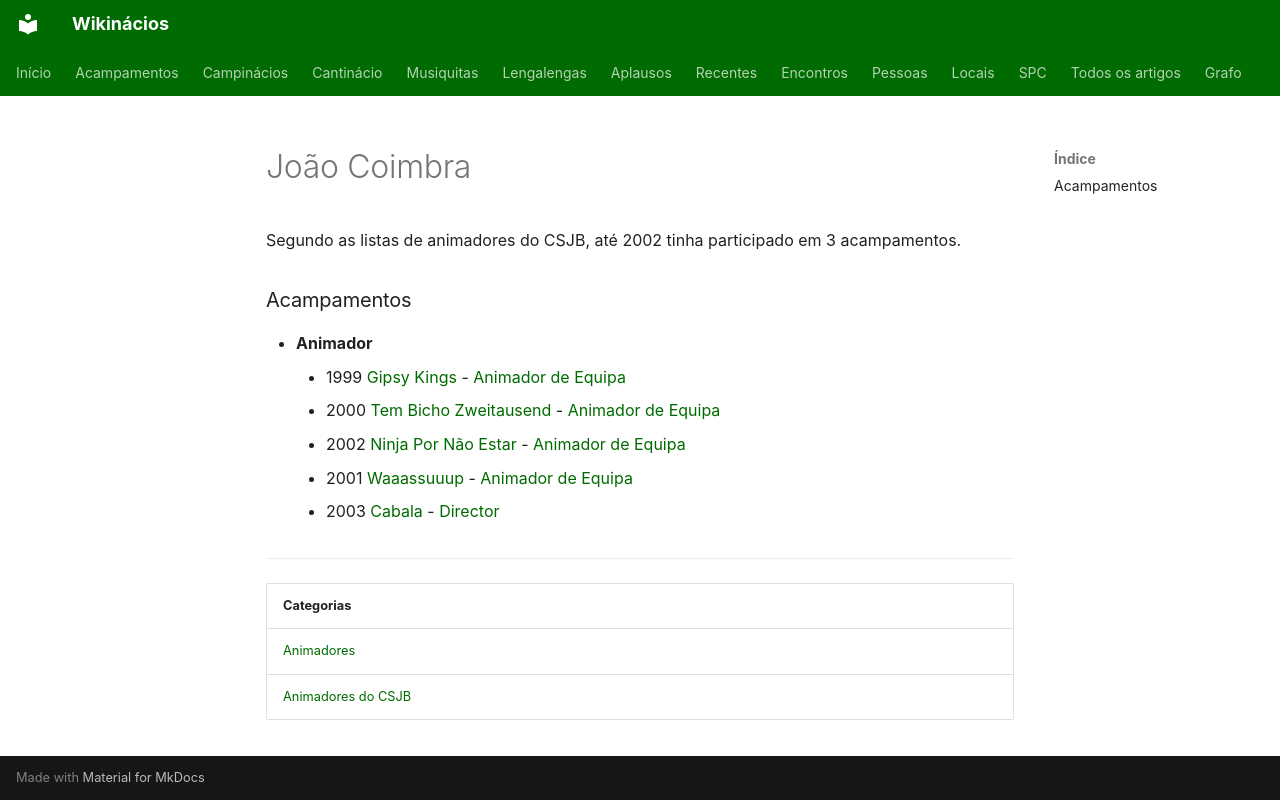

repository: neteinstein/Campinacios · page: Pessoas/J/João Coimbra.html · generator: mkdocs

# João Coimbra

Segundo as listas de animadores do CSJB, até 2002 tinha participado em 3 acampamentos.

### Acampamentos

- **Animador**
    - 1999 [Gipsy Kings](../../Acampamentos/1999/Gipsy%20Kings.md) - [Animador de Equipa](../../Cargos/Animador%20de%20Equipa.md)
    - 2000 [Tem Bicho Zweitausend](../../Acampamentos/2000/Tem%20Bicho%20Zweitausend.md) - [Animador de Equipa](../../Cargos/Animador%20de%20Equipa.md)
    - 2002 [Ninja Por Não Estar](../../Acampamentos/2002/Ninja%20Por%20N%C3%A3o%20Estar.md) - [Animador de Equipa](../../Cargos/Animador%20de%20Equipa.md)
    - 2001 [Waaassuuup](../../Acampamentos/2001/Waaassuuup.md) - [Animador de Equipa](../../Cargos/Animador%20de%20Equipa.md)
    - 2003 [Cabala](../../Acampamentos/2003/Cabala.md) - [Director](../../Cargos/Director.md)

---

| Categorias |
| --- |
| [Animadores](../../Categorias/Animadores.md) |
| [Animadores do CSJB](../../Categorias/Animadores%20do%20CSJB.md) |
